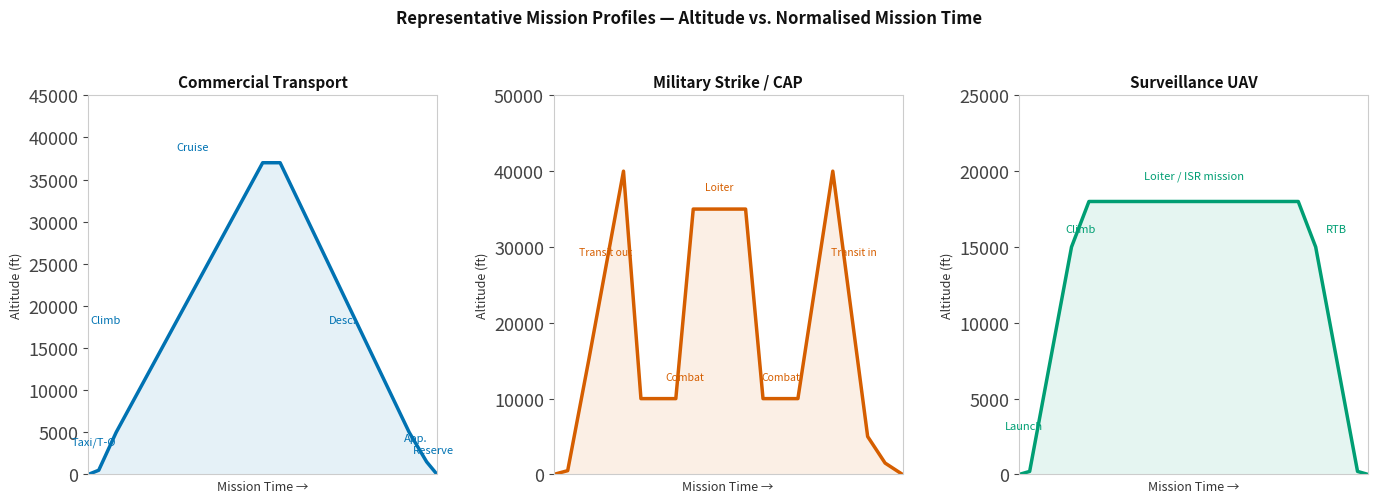
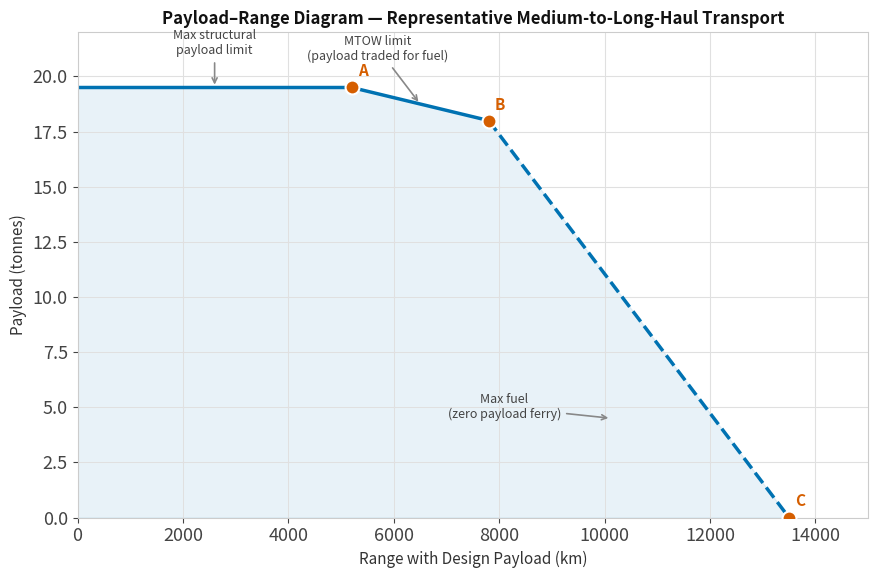

Recreate these plots in Python, in order.
import matplotlib as mpl
mpl.rcParams.update({
    'figure.facecolor': 'none', 'axes.facecolor': 'none',
    'savefig.facecolor': 'none', 'savefig.transparent': True,
    'axes.edgecolor': '#888888', 'axes.labelcolor': '#cccccc',
    'text.color': '#cccccc', 'xtick.color': '#cccccc', 'ytick.color': '#cccccc',
    'grid.color': '#555555', 'font.size': 14, 'axes.titlesize': 16,
    'axes.labelsize': 14, 'xtick.labelsize': 13, 'ytick.labelsize': 13,
    'legend.fontsize': 13, 'legend.title_fontsize': 13,
    'figure.titlesize': 16, 'lines.linewidth': 2.0,
})
OKI = ['#0072B2','#D55E00','#009E73','#E69F00','#56B4E9','#CC79A7','#F0E442','#333333']
import matplotlib.pyplot as plt
import matplotlib.patches as mpatches
import numpy as np

fig, axes = plt.subplots(1, 3, figsize=(14, 5), sharey=False)
fig.patch.set_facecolor('white')
for ax in axes: ax.set_facecolor('#fafafa')

# ── Commercial Transport ──
ax = axes[0]
t = [0, 0.03, 0.08, 0.5, 0.55, 0.92, 0.97, 1.0]
h = [0, 500, 5000, 37000, 37000, 5000, 1500, 0]
ax.fill_between(t, h, alpha=0.10, color=OKI[0])
ax.plot(t, h, '-', color=OKI[0], lw=2.5)
labels = [('Taxi/T-O', 0.015, 3500), ('Climb', 0.05, 18000),
          ('Cruise', 0.3, 38500), ('Desc.', 0.73, 18000),
          ('App.', 0.94, 4000), ('Reserve', 0.99, 2500)]
for lbl, tx, ty in labels:
    ax.text(tx, ty, lbl, ha='center', fontsize=8, color=OKI[0])
ax.set_title('Commercial Transport', fontsize=11, fontweight='bold', color='#111111')
ax.set_xlabel('Mission Time →', fontsize=9, color='#333333')
ax.set_ylabel('Altitude (ft)', fontsize=9, color='#333333')
ax.set_ylim(0, 45000); ax.set_xlim(0, 1)
ax.set_xticks([]); ax.tick_params(colors='#444444')
for sp in ax.spines.values(): sp.set_edgecolor('#cccccc')

# ── Military Fighter ──
ax = axes[1]
t2 = [0,0.04,0.10,0.20,0.25,0.35,0.40,0.55,0.60,0.70,0.80,0.90,0.95,1.0]
h2 = [0,500,15000,40000,10000,10000,35000,35000,10000,10000,40000,5000,1500,0]
ax.fill_between(t2, h2, alpha=0.10, color=OKI[1])
ax.plot(t2, h2, '-', color=OKI[1], lw=2.5)
segments = [('Transit out', 0.15, 29000), ('Combat', 0.375, 12500),
            ('Loiter', 0.475, 37500), ('Combat', 0.65, 12500),
            ('Transit in', 0.86, 29000)]
for lbl, tx, ty in segments:
    ax.text(tx, ty, lbl, ha='center', fontsize=7.5, color=OKI[1])
ax.set_title('Military Strike / CAP', fontsize=11, fontweight='bold', color='#111111')
ax.set_xlabel('Mission Time →', fontsize=9, color='#333333')
ax.set_ylabel('Altitude (ft)', fontsize=9, color='#333333')
ax.set_ylim(0, 50000); ax.set_xlim(0, 1)
ax.set_xticks([]); ax.tick_params(colors='#444444')
for sp in ax.spines.values(): sp.set_edgecolor('#cccccc')

# ── Surveillance UAV ──
ax = axes[2]
t3 = [0, 0.03, 0.15, 0.20, 0.80, 0.85, 0.97, 1.0]
h3 = [0, 200, 15000, 18000, 18000, 15000, 200, 0]
ax.fill_between(t3, h3, alpha=0.10, color=OKI[2])
ax.plot(t3, h3, '-', color=OKI[2], lw=2.5)
ax.text(0.015, 3000, 'Launch', ha='center', fontsize=8, color=OKI[2])
ax.text(0.175, 16000, 'Climb', ha='center', fontsize=8, color=OKI[2])
ax.text(0.50, 19500, 'Loiter / ISR mission', ha='center', fontsize=8, color=OKI[2])
ax.text(0.91, 16000, 'RTB', ha='center', fontsize=8, color=OKI[2])
ax.set_title('Surveillance UAV', fontsize=11, fontweight='bold', color='#111111')
ax.set_xlabel('Mission Time →', fontsize=9, color='#333333')
ax.set_ylabel('Altitude (ft)', fontsize=9, color='#333333')
ax.set_ylim(0, 25000); ax.set_xlim(0, 1)
ax.set_xticks([]); ax.tick_params(colors='#444444')
for sp in ax.spines.values(): sp.set_edgecolor('#cccccc')

fig.suptitle('Representative Mission Profiles — Altitude vs. Normalised Mission Time',
             fontsize=12, fontweight='bold', color='#111111', y=1.01)
plt.tight_layout(); plt.show()


import matplotlib as mpl
mpl.rcParams.update({
    'figure.facecolor': 'none', 'axes.facecolor': 'none',
    'savefig.facecolor': 'none', 'savefig.transparent': True,
    'axes.edgecolor': '#888888', 'axes.labelcolor': '#cccccc',
    'text.color': '#cccccc', 'xtick.color': '#cccccc', 'ytick.color': '#cccccc',
    'grid.color': '#555555', 'font.size': 14, 'axes.titlesize': 16,
    'axes.labelsize': 14, 'xtick.labelsize': 13, 'ytick.labelsize': 13,
    'legend.fontsize': 13, 'legend.title_fontsize': 13,
    'figure.titlesize': 16, 'lines.linewidth': 2.0,
})
OKI = ['#0072B2','#D55E00','#009E73','#E69F00','#56B4E9','#CC79A7','#F0E442','#333333']
import matplotlib.pyplot as plt
import matplotlib.patches as mpatches
import numpy as np

fig, ax = plt.subplots(figsize=(9, 6))
fig.patch.set_facecolor('white'); ax.set_facecolor('#fafafa')

# Characteristic points (range in km, payload in tonnes)
rA, pA = 5200, 19.5   # max structural payload
rB, pB = 7800, 18.0   # max fuel + structural
rC, pC = 13500, 0.0   # ferry range

r_max_struct = rA
r_full_fuel  = 3200   # range when tanks are full at MTOW with max payload

# Segments
seg1 = ([0, r_max_struct], [pA, pA])          # constant max payload
seg2 = ([r_max_struct, rB], [pA, pB])         # MTOW limit slope
seg3 = ([rB, rC], [pB, pC])                  # full-fuel slope

ax.fill_between([0]+[r_max_struct,rB,rC], [pA]+[pA,pB,pC], alpha=0.09, color=OKI[0])
ax.plot(*seg1, color=OKI[0], lw=2.5)
ax.plot(*seg2, color=OKI[0], lw=2.5)
ax.plot(*seg3, color=OKI[0], lw=2.5, ls='--')

for r, p, lbl, dy in [(rA, pA, 'A', 0.5), (rB, pB, 'B', 0.5), (rC, pC, 'C', 0.5)]:
    ax.scatter(r, p, s=100, color=OKI[1], zorder=5, edgecolors='white', lw=1.5)
    ax.text(r+120, p+dy, lbl, fontsize=11, fontweight='bold', color=OKI[1])

ax.annotate('Max structural\npayload limit', xy=(r_max_struct/2, pA),
            xytext=(r_max_struct/2, pA+1.5),
            ha='center', fontsize=9, color='#444444',
            arrowprops=dict(arrowstyle='->', color='#888888', lw=1.2))
ax.annotate('MTOW limit\n(payload traded for fuel)', xy=((rA+rB)/2, (pA+pB)/2),
            xytext=((rA+rB)/2 - 800, (pA+pB)/2 + 2.0),
            ha='center', fontsize=9, color='#444444',
            arrowprops=dict(arrowstyle='->', color='#888888', lw=1.2))
ax.annotate('Max fuel\n(zero payload ferry)', xy=(rC*0.75, pC+(pB-pC)*0.25),
            xytext=(rC*0.6, 4.5),
            ha='center', fontsize=9, color='#444444',
            arrowprops=dict(arrowstyle='->', color='#888888', lw=1.2))

ax.set_xlim(0, 15000); ax.set_ylim(0, 22)
ax.set_xlabel('Range with Design Payload (km)', fontsize=11, color='#333333')
ax.set_ylabel('Payload (tonnes)', fontsize=11, color='#333333')
ax.set_title('Payload–Range Diagram — Representative Medium-to-Long-Haul Transport',
             fontsize=12, fontweight='bold', color='#111111')
ax.tick_params(colors='#444444')
ax.grid(color='#e0e0e0', lw=0.8)
for sp in ax.spines.values(): sp.set_edgecolor('#cccccc')
plt.tight_layout(); plt.show()
